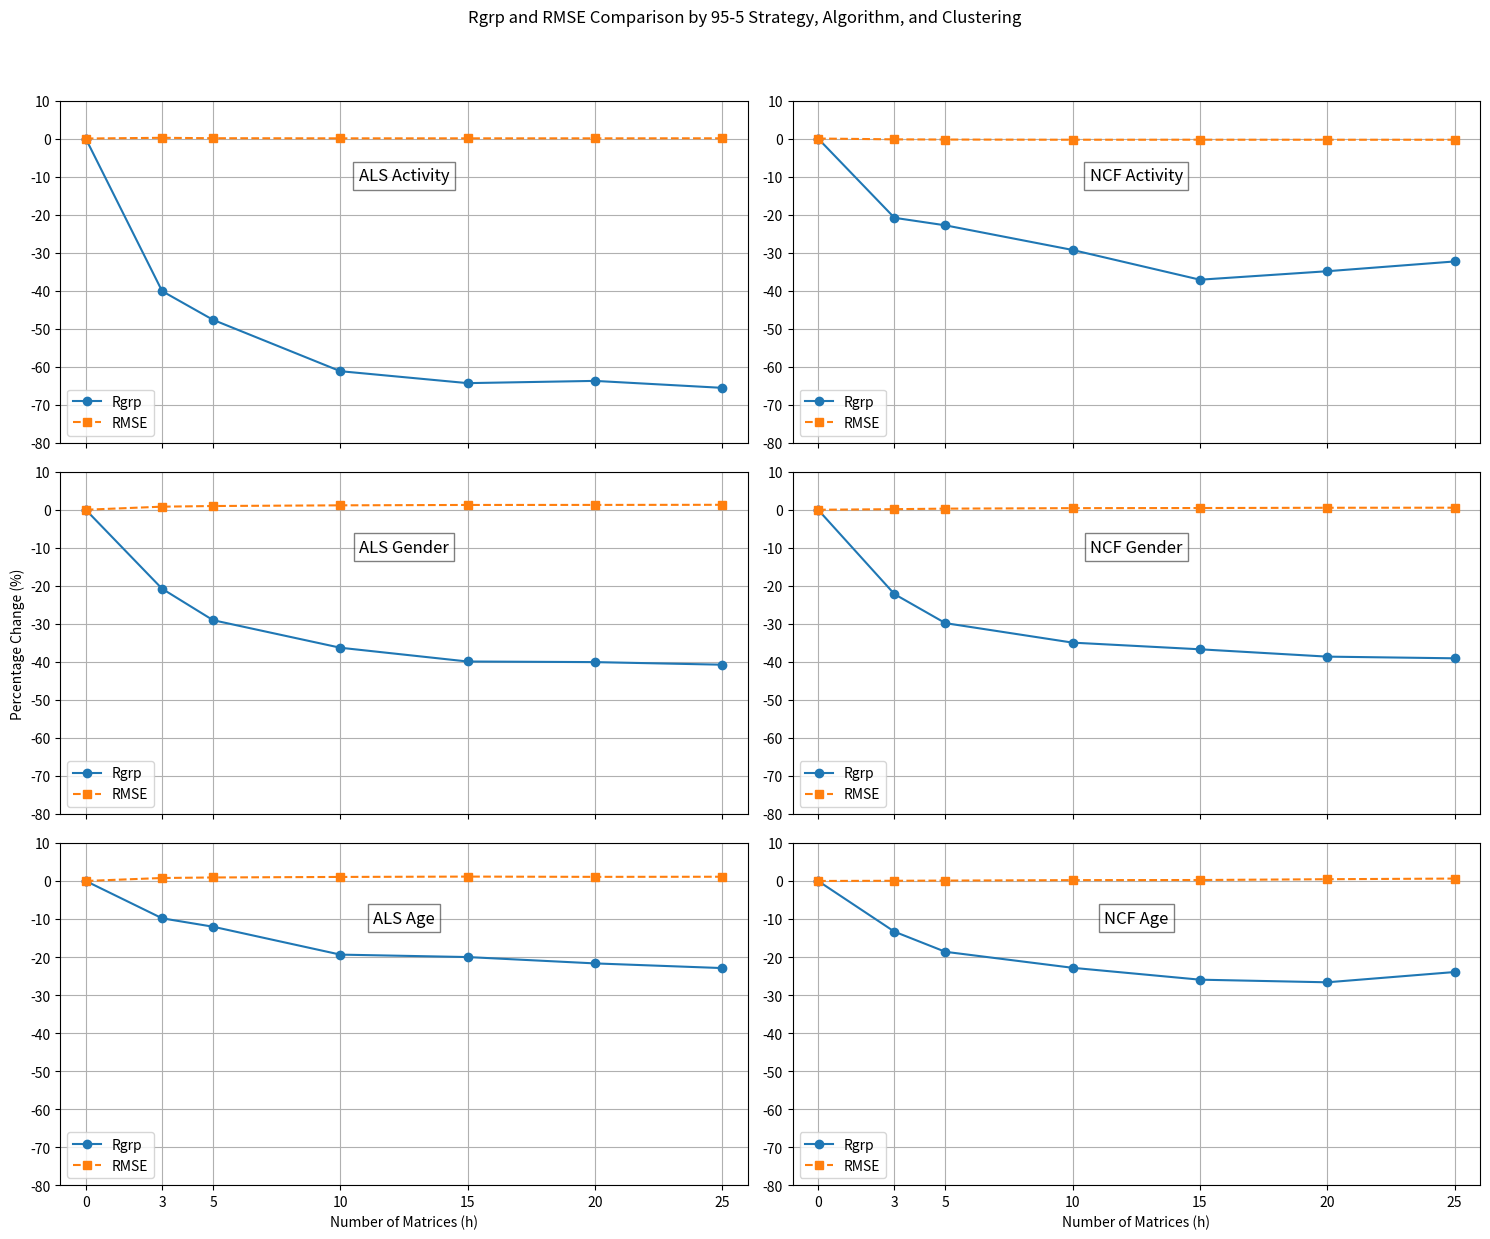

Generate this figure with matplotlib:
import matplotlib.pyplot as plt
import numpy as np

# Dados fornecidos
data = {
    'ALS Activity': {'h': [0, 3, 5, 10, 15, 20, 25], 'Rgrp': [0, -40.13, -47.68, -61.19, -64.33, -63.74, -65.57], 'RMSE': [0, 0.19, 0.08, 0.05, 0.05, 0.05, 0.06]},
    'NCF Activity': {'h': [0, 3, 5, 10, 15, 20, 25], 'Rgrp': [0, -20.85, -22.83, -29.31, -37.13, -34.90, -32.33], 'RMSE': [0, -0.22, -0.27, -0.32, -0.31, -0.32, -0.32]},
    'ALS Gender': {'h': [0, 3, 5, 10, 15, 20, 25], 'Rgrp': [0, -20.78, -29.04, -36.29, -39.91, -40.07, -40.75], 'RMSE': [0, 0.81, 0.98, 1.16, 1.26, 1.27, 1.30]},
    'NCF Gender': {'h': [0, 3, 5, 10, 15, 20, 25], 'Rgrp': [0, -22.19, -29.82, -34.95, -36.70, -38.63, -39.07], 'RMSE': [0, 0.15, 0.29, 0.42, 0.45, 0.52, 0.54]},
    'ALS Age': {'h': [0, 3, 5, 10, 15, 20, 25], 'Rgrp': [0, -9.82, -12.03, -19.37, -20.01, -21.68, -22.91], 'RMSE': [0, 0.78, 0.92, 1.06, 1.15, 1.08, 1.11]},
    'NCF Age': {'h': [0, 3, 5, 10, 15, 20, 25], 'Rgrp': [0, -13.34, -18.63, -22.84, -25.96, -26.65, -23.95], 'RMSE': [0, 0.05, 0.10, 0.22, 0.25, 0.46, 0.63]}
}

fig, axs = plt.subplots(3, 2, figsize=(15, 13))  # Ajustando o tamanho da figura
fig.suptitle('Rgrp and RMSE Comparison by 95-5 Strategy, Algorithm, and Clustering')

# Iterando através dos dados para criar os gráficos
for i, (title, data) in enumerate(data.items()):
    ax = axs.flat[i]
    ax.plot(data['h'], data['Rgrp'], marker='o', linestyle='-', color='tab:blue', label='Rgrp')
    ax.plot(data['h'], data['RMSE'], marker='s', linestyle='--', color='tab:orange', label='RMSE')

    # Colocando o título na parte de baixo do gráfico
    ax.text(0.5, 0.78, title, ha='center', va='center', transform=ax.transAxes, fontsize=12, bbox=dict(facecolor='white', alpha=0.5))

    # Definindo os ticks do eixo x para os valores inteiros especificados
    ax.set_xticks(data['h'])

    # Ocultando os rótulos do eixo x para os primeiros quatro gráficos
    if i < 4:
        ax.tick_params(axis='x', which='both', labelbottom=False)
    else:
        ax.set_xlabel('Number of Matrices (h)')
    
    # Definindo o rótulo do eixo y apenas para o subplot 4
    if i == 2:
        ax.set_ylabel('Percentage Change (%)')
    ax.grid(True)
    ax.legend(loc='lower left')

    # Adicionando o ponto (0, 0) se necessário
    ax.scatter(0, 0, color='red')  # Ponto vermelho em (0, 0)

    # Ajustando as escalas do eixo y e x
    ax.set_ylim([-80, 10])  # Escala do eixo y de -100 a 10
    ax.set_xlim([min(data['h']) - 1, max(data['h']) + 1])  # Espaço antes do menor valor de h e após o maior
    ax.set_yticks(np.arange(-80, 11, 10))  # De -100 a 10, em passos de 10

# Ajustando o espaçamento entre os subplots
fig.subplots_adjust(bottom=0.1, top=0.9, left=0.1, right=0.9, hspace=0.8, wspace=0.5)

# Ajustes finais para melhorar o layout e a visualização
plt.tight_layout(rect=[0, 0.03, 1, 0.95])
plt.show()
